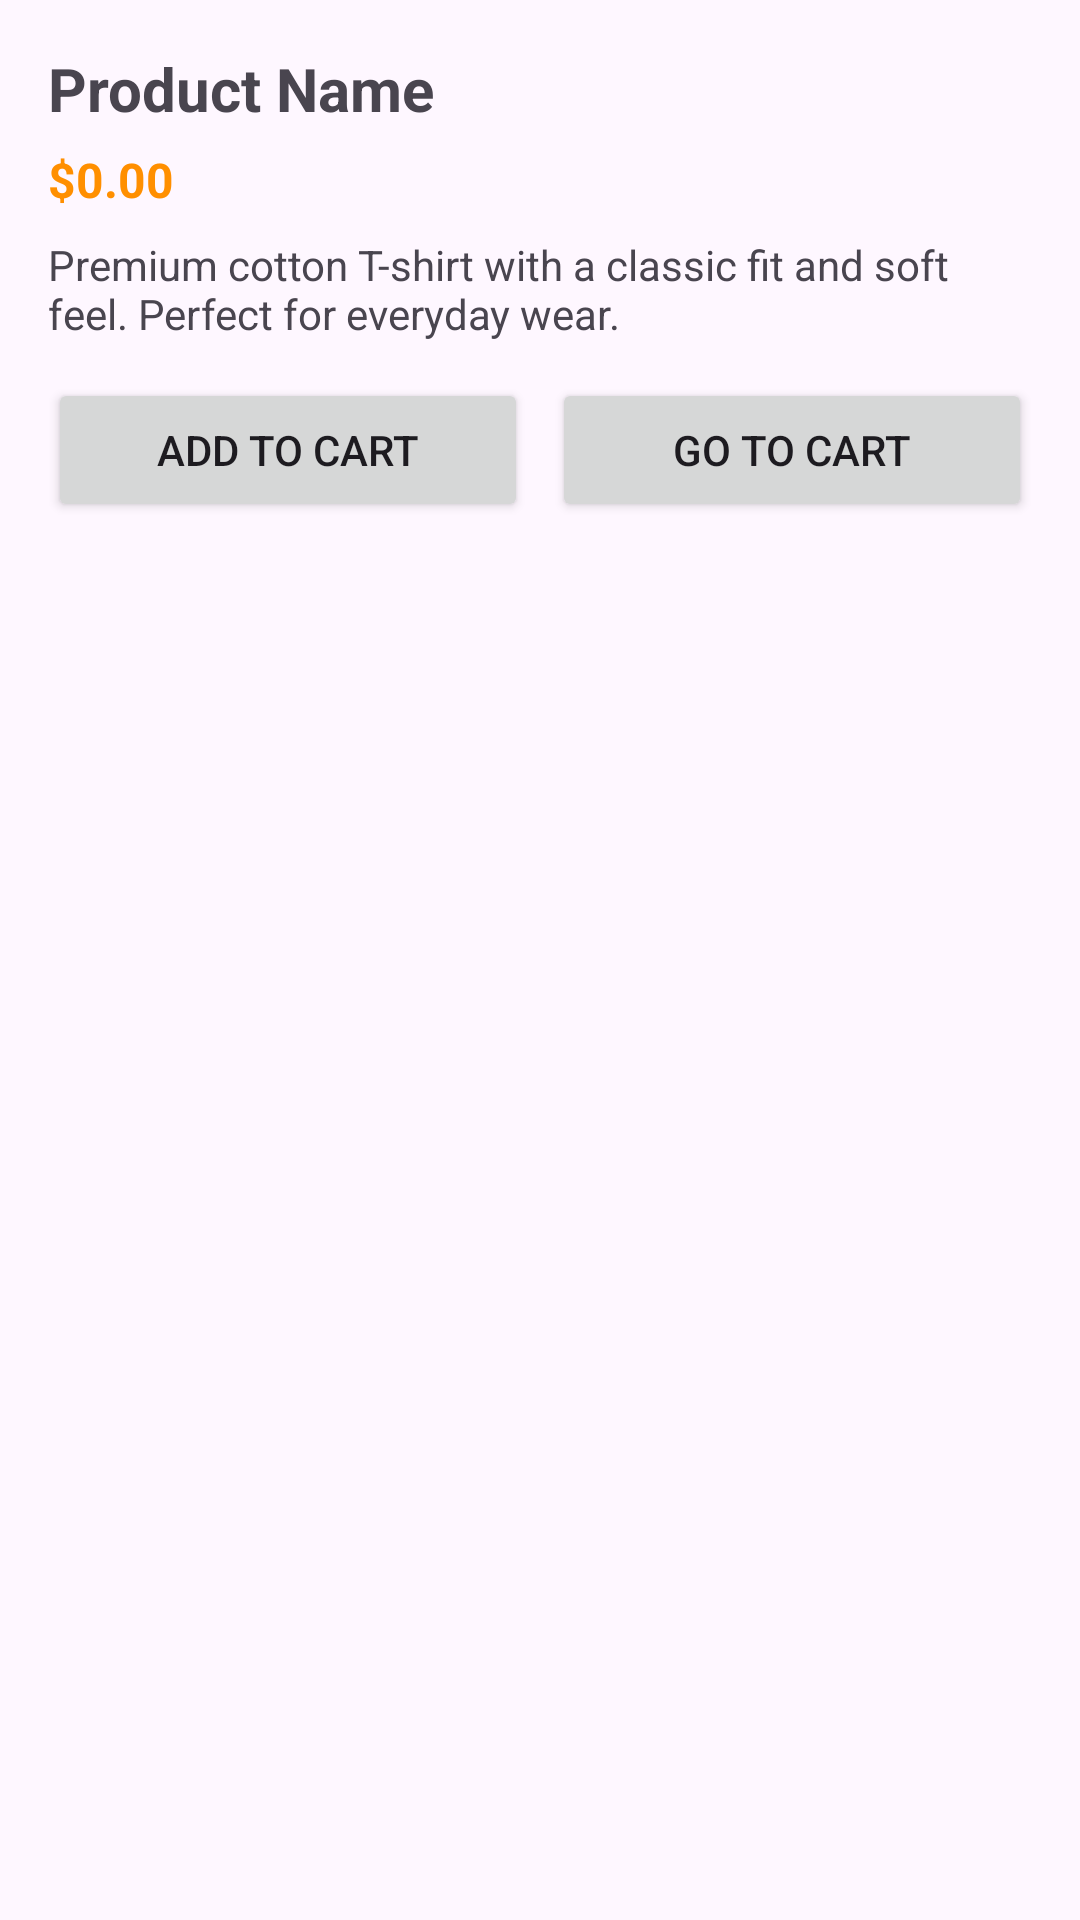

Produce the Android XML layout that renders to this screen, including the resource entries it uses.
<!-- AndroidManifest.xml: application theme Theme.GarmentShop -->
<!-- res/layout/activity_product_detail.xml -->
<?xml version="1.0" encoding="utf-8"?>
<ScrollView xmlns:android="http://schemas.android.com/apk/res/android"
    android:padding="16dp"
    android:layout_width="match_parent"
    android:layout_height="match_parent">

    <LinearLayout
        android:orientation="vertical"
        android:layout_width="match_parent"
        android:layout_height="wrap_content">

        <TextView
            android:id="@+id/txtTitle"
            android:textStyle="bold"
            android:textSize="20sp"
            android:layout_width="match_parent"
            android:layout_height="wrap_content"
            android:text="Product Name" />

        <TextView
            android:id="@+id/txtPrice"
            android:textStyle="bold"
            android:textColor="@color/secondaryColor"
            android:textSize="16sp"
            android:layout_marginTop="6dp"
            android:layout_width="wrap_content"
            android:layout_height="wrap_content"
            android:text="$0.00" />

        <TextView
            android:id="@+id/txtDescription"
            android:layout_marginTop="8dp"
            android:textSize="14sp"
            android:layout_width="match_parent"
            android:layout_height="wrap_content"
            android:text="@string/dummy_description" />

        <LinearLayout
            android:orientation="horizontal"
            android:layout_marginTop="12dp"
            android:layout_width="match_parent"
            android:layout_height="wrap_content">

            <Button
                android:id="@+id/btnAddToCart"
                android:text="@string/action_add_to_cart"
                android:layout_width="0dp"
                android:layout_height="wrap_content"
                android:layout_weight="1" />

            <Button
                android:id="@+id/btnGoToCart"
                android:text="@string/action_go_to_cart"
                android:layout_marginStart="8dp"
                android:layout_width="0dp"
                android:layout_height="wrap_content"
                android:layout_weight="1" />
        </LinearLayout>
    </LinearLayout>
</ScrollView>
<!-- resources referenced by this layout -->
<resources>
  <color name="secondaryColor">#FF8F00</color>
  <string name="action_add_to_cart">Add to cart</string>
  <string name="action_go_to_cart">Go to cart</string>
  <string name="dummy_description">Premium cotton T-shirt with a classic fit and soft feel. Perfect for everyday wear.</string>
  <style name="Theme.GarmentShop" parent="Theme.Material3.Light.NoActionBar">
          <item name="colorPrimary">@color/primaryColor</item>
          <item name="colorSecondary">@color/secondaryColor</item>
      </style>
  <color name="primaryColor">#0061A8</color>
</resources>
